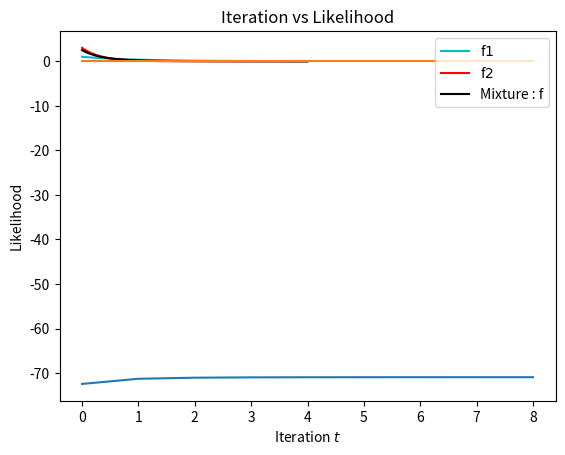

Reproduce this figure in Python.
# -*- coding: utf-8 -*-
"""EEM_final.ipynb

Automatically generated by Colaboratory.

Original file is located at
    https://colab.research.google.com/<link-removed>
"""

# Commented out IPython magic to ensure Python compatibility.
import numpy as np
import scipy as sc
# %matplotlib inline
np.random.seed(1234)
from scipy.stats import bernoulli
import matplotlib.pyplot as plt
import math as m

"""
Generating data points:
X1 and X2 has n data points from distribution 1 & 2 respenctively;
Z1 is a vector of random 1 and 0 
generated from a bernoulli distribution with P(1)=p1 and P(0)=1-p1;
X is our final input vector having data point from both distributions
in proportion to their probabilitis.
"""
lambd1, lambd2 = 1, 3
p1 = 0.25
p2 = 1-p1
n = 200
X1 = np.random.exponential(1/lambd1,n)
X2 = np.random.exponential(1/lambd2,n)
z1 = bernoulli.rvs(p1,size=n)
z2 = 1-z1
X = z1*X1 + z2*X2
X = X.reshape([n,1])

"""
Plot of mixture
"""
x = np.linspace(0,4,100)
pdf1 = lambd1*np.exp(-lambd1*x)
pdf2 = lambd2*np.exp(-lambd2*x)
pdf = p1*pdf1+ p2*pdf2
plt.plot(x, pdf1, '-c', label = 'f$1$')
plt.plot(x, pdf2, '-r', label = 'f$2$')
plt.plot(x, pdf, '-k', label = 'Mixture : f')
plt.legend(loc="upper right")
plt.gca().set_ylabel('PDF')
plt.gca().set_xlabel('X')
plt.gca().set_title('PDF of Mixture')

def f(X, lambd):
  """
  Function to calculate the pdf of an exponential distribution
  """
  n = X.shape[0]
  f = lambd*np.exp(-lambd*X)
  f = f.reshape([n,1])
  return f

def responsibilities(X, p1, lambd1, lambd2):
  """
  Expectation Step + Likelihood:
  Calculating posterior probabilities(Responsibilities)
  and log likelihood.
  """
  p2 = 1-p1
  R1 = f(X,lambd1)*p1
  R2 = f(X,lambd2)*p2
  Likelihood = R1 + R2
  R1 = R1/Likelihood
  R2 = R2/Likelihood
  R = np.concatenate((R1,R2),axis=1)
  Log_ll = np.log(Likelihood).sum()

  return R, Log_ll

"""
Maximisation Step:
Updating the estimates in each successive iterations.
t : avariable to indicate each successive iteratin
tol : tolerance to determine the difference in each iteration
LLL_values and Likelihood store the values of Loglikelihood and likelihood.
"""

LLL_temp = []
Likelihood = []
t = 0
tol = 1e-3
R,Log_ll_temp = responsibilities(X, p1, lambd1, lambd2)
LLL_temp.append(3*Log_ll_temp)
LLL_temp.append(2*Log_ll_temp)
while(LLL_temp[t+1]-LLL_temp[t]>tol):
  R, Log_ll = responsibilities(X, p1, lambd1, lambd2)
  p = np.zeros([1,2])
  p = R.sum(0) / n
  p1 = p[0]
  lambd1, lambd2 = (p*n)/(R*X).sum(0)
  LLL_temp.append(Log_ll)
  Likelihood.append(10**(Log_ll))
  t += 1  

print('Iterations to converge: %d | log-likelihood: %f'%(t, Log_ll))
LLL_values = LLL_temp[2:]
print('\nTheta:\t Pi_1: %f|Pi_2 = %f|Lambda_1:%f|Lambda_2: %f'%(p[0],p[1],lambd1,lambd2))

"""
Plot of Log Likelihood
"""
plt.plot(LLL_values)
plt.gca().set_ylabel('Log Likelihood')
plt.gca().set_xlabel('Iteration $t$')
plt.gca().set_title('Iteration vs Log Likelihood')

"""
Plot of Log Likelihood
"""
plt.plot(Likelihood)
plt.gca().set_ylabel('Likelihood')
plt.gca().set_xlabel('Iteration $t$')
plt.gca().set_title('Iteration vs Likelihood')